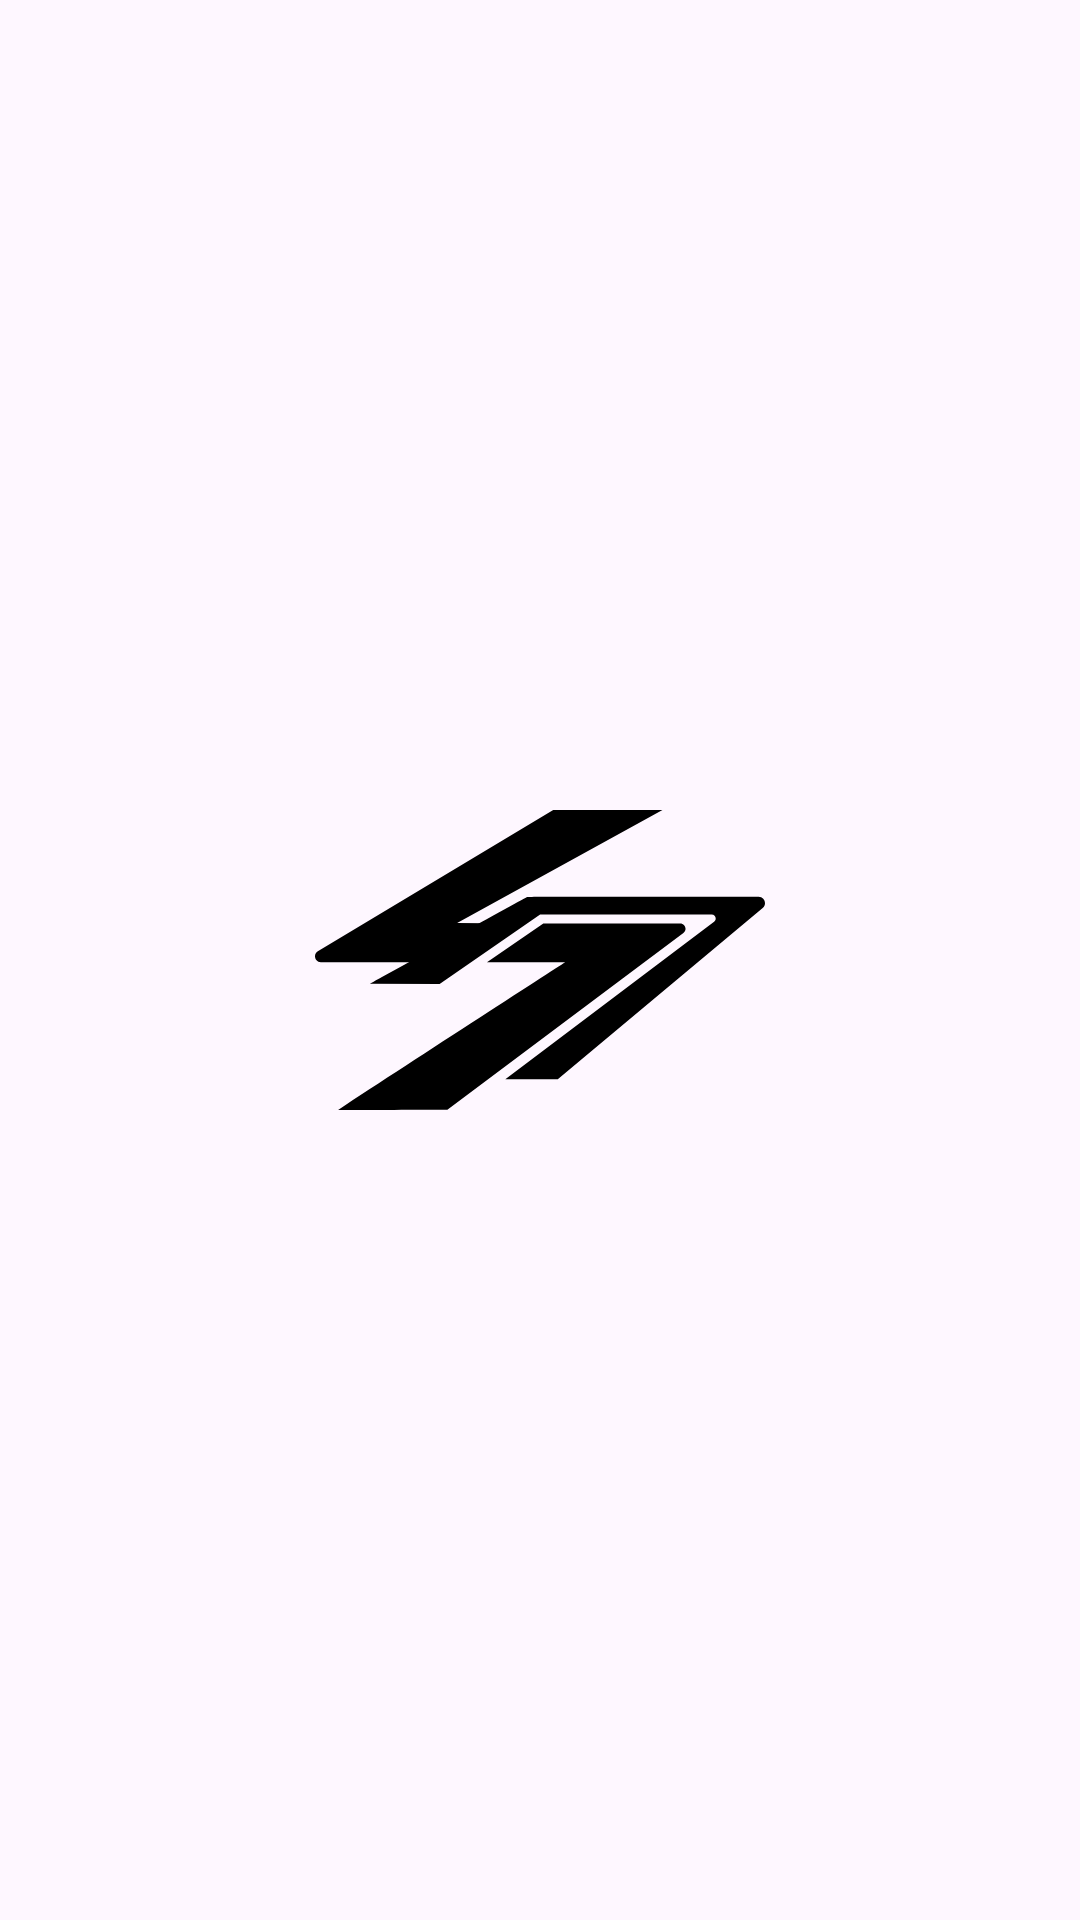

Reconstruct the res/layout file that produces this screen, plus the resources it refers to.
<!-- AndroidManifest.xml: activity theme Theme.RemoveSplashScreenTheme -->
<!-- res/layout/activity_main.xml -->
<?xml version="1.0" encoding="utf-8"?>
<androidx.constraintlayout.widget.ConstraintLayout xmlns:android="http://schemas.android.com/apk/res/android"
    xmlns:app="http://schemas.android.com/apk/res-auto"
    xmlns:tools="http://schemas.android.com/tools"
    android:id="@+id/main"
    android:layout_width="match_parent"
    android:layout_height="match_parent"
    tools:context=".MainActivity">

    <ImageView
        android:layout_width="150dp"
        android:layout_height="150dp"
        android:src="@drawable/logo"
        app:layout_constraintStart_toStartOf="parent"
        app:layout_constraintEnd_toEndOf="parent"
        app:layout_constraintTop_toTopOf="parent"
        app:layout_constraintBottom_toBottomOf="parent"

        />

</androidx.constraintlayout.widget.ConstraintLayout>
<!-- resources referenced by this layout -->
<resources>
  <!-- drawable logo (drawable) -->
  <vector xmlns:android="http://schemas.android.com/apk/res/android" android:autoMirrored="true" android:height="450dp" android:viewportHeight="450" android:viewportWidth="675" android:width="675dp">
        
      <path android:fillColor="#000000" android:pathData="M342.49,170.11H547.68C555.47,170.11 558.79,179.96 552.57,184.62L198.55,449.73C198.55,449.73 35.38,450.25 34.67,449.84C147.81,375.22 375.4,228.25 375.4,228.25L257.96,228.4"/>
        
      <path android:fillColor="#000000" android:pathData="M318.08,130.35C318.78,129.97 580.28,130.05 665.35,130.09C674.34,130.09 678.42,141.24 671.54,146.98L364.15,403.76L285.49,403.81L598.62,167.59C603.34,164.03 600.8,156.56 594.88,156.57L337.71,156.8L186.94,260.97L82.17,260.72C82.17,260.72 304.93,137.42 318.08,130.35Z"/>
        
      <path android:fillColor="#000000" android:pathData="M4.26,212.03L357.33,0.11L521.22,-0L213.22,169.48L259.02,169.82L165.17,228.22H8.81C-0.09,228.23 -3.36,216.6 4.26,212.03Z"/>
      
  </vector>
  <style name="Theme.RemoveSplashScreenTheme" parent="Base.Theme.StrengthenNumber">
          <item name="android:windowIsTranslucent">true</item>
      </style>
  <style name="Base.Theme.StrengthenNumber" parent="Theme.Material3.DayNight.NoActionBar">
          
          <item name="colorPrimary">@color/primaryColor</item>
          <item name="colorOnSurface">@color/surfaceColor</item>
          <item name="android:textColor">@color/textColor</item>
      </style>
  <color name="primaryColor">#182C07</color>
  <color name="surfaceColor">#141E1F</color>
  <color name="textColor">#1A1A1A</color>
</resources>
